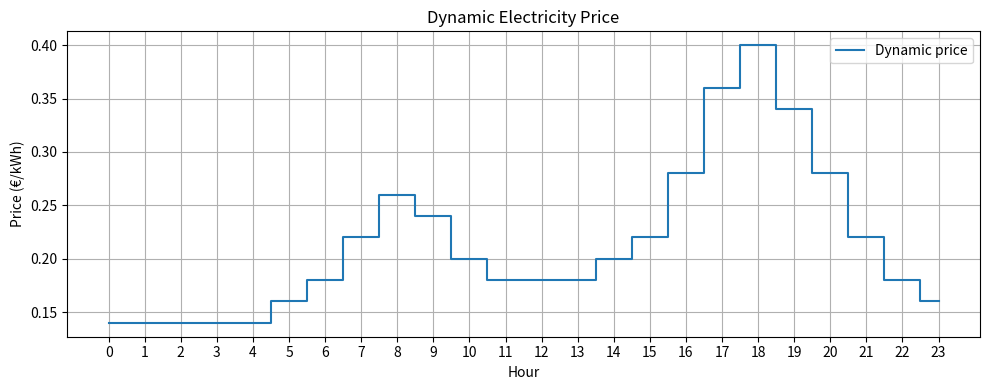
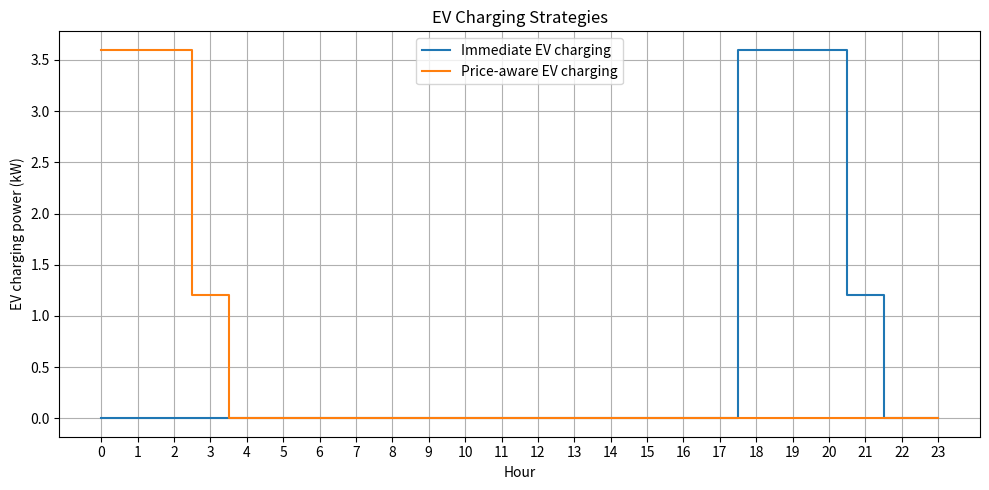
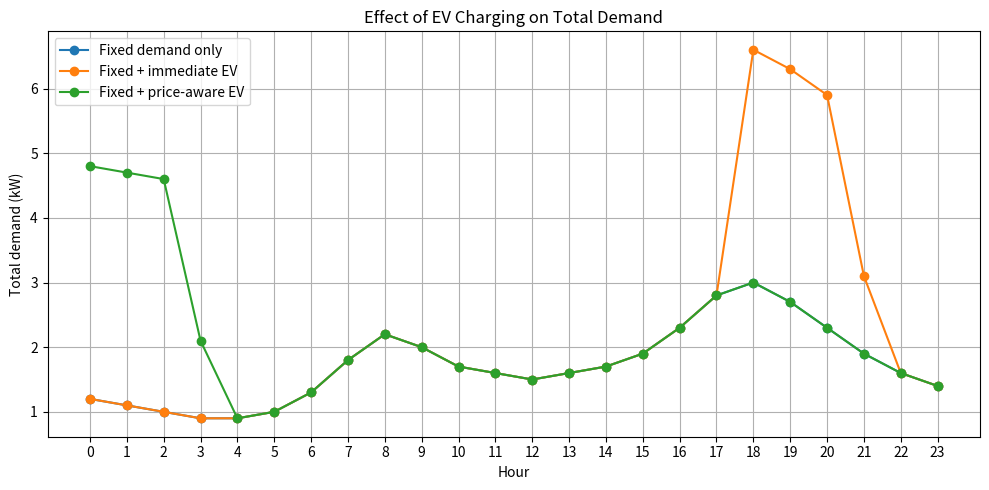
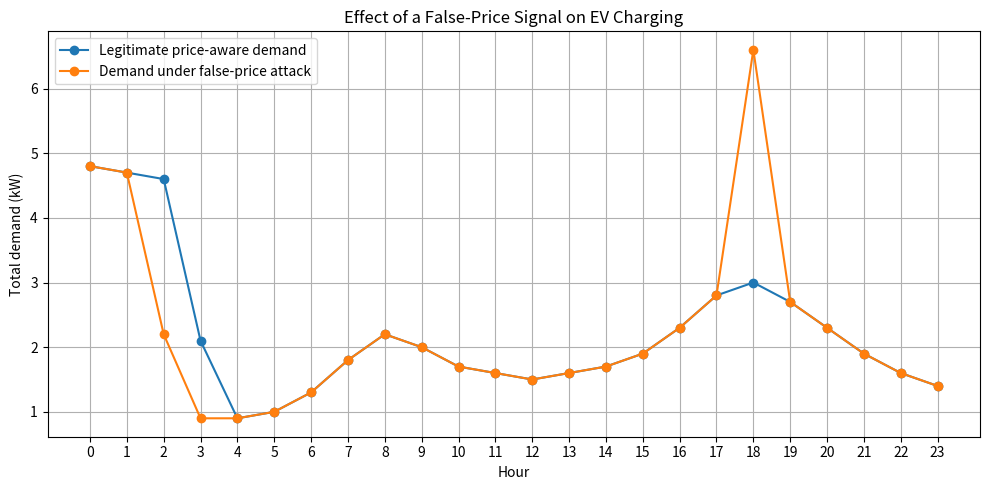

Source code (Python) for these figures, in order:
from __future__ import annotations

from pathlib import Path

import matplotlib

# Use a non-interactive backend because your environment cannot open windows.
matplotlib.use("Agg")

import matplotlib.pyplot as plt
import numpy as np


def get_available_hours(
    arrival_hour: int,
    departure_hour: int,
    number_of_hours: int = 24,
) -> np.ndarray:
    """
    Return the hourly intervals during which the EV is connected.

    Examples
    --------
    Arrival at 18:00 and departure at 07:00:

        [18, 19, 20, 21, 22, 23, 0, 1, 2, 3, 4, 5, 6]

    The departure hour itself is not included. A departure at 07:00
    means that charging must be complete by the beginning of hour 7.
    """
    if not 0 <= arrival_hour < number_of_hours:
        raise ValueError("Arrival hour is outside the valid range.")

    if not 0 <= departure_hour < number_of_hours:
        raise ValueError("Departure hour is outside the valid range.")

    if arrival_hour == departure_hour:
        # Interpret equal arrival and departure as availability all day.
        return np.arange(number_of_hours)

    if arrival_hour < departure_hour:
        # Example: arrival at 10:00, departure at 17:00.
        return np.arange(arrival_hour, departure_hour)

    # Example: arrival at 18:00, departure at 07:00.
    # Availability crosses midnight.
    evening_hours = np.arange(arrival_hour, number_of_hours)
    morning_hours = np.arange(0, departure_hour)

    return np.concatenate((evening_hours, morning_hours))


def create_ev_schedule(
    price_eur_per_kwh: np.ndarray,
    available_hours: np.ndarray,
    required_energy_kwh: float,
    maximum_charging_power_kw: float,
    interval_duration_hours: float = 1.0,
    optimize_for_price: bool = False,
) -> np.ndarray:
    """
    Create an EV charging schedule.

    If optimize_for_price is False, the EV charges immediately after
    arriving.

    If optimize_for_price is True, the EV charges during the cheapest
    available intervals.
    """
    if required_energy_kwh <= 0:
        raise ValueError("Required energy must be positive.")

    if maximum_charging_power_kw <= 0:
        raise ValueError("Maximum charging power must be positive.")

    if interval_duration_hours <= 0:
        raise ValueError("Interval duration must be positive.")

    number_of_intervals = len(price_eur_per_kwh)

    if np.any(available_hours < 0) or np.any(
        available_hours >= number_of_intervals
    ):
        raise ValueError("An available hour is outside the price array.")

    maximum_possible_energy_kwh = (
        len(available_hours)
        * maximum_charging_power_kw
        * interval_duration_hours
    )

    if required_energy_kwh > maximum_possible_energy_kwh:
        raise ValueError(
            "The EV cannot receive the required energy before departure. "
            f"Required: {required_energy_kwh:.2f} kWh; "
            f"maximum possible: {maximum_possible_energy_kwh:.2f} kWh."
        )

    charging_schedule_kw = np.zeros(number_of_intervals)

    if optimize_for_price:
        # Sort available intervals by electricity price.
        #
        # kind="stable" preserves the original order when two hours have
        # the same price.
        sorting_indices = np.argsort(
            price_eur_per_kwh[available_hours],
            kind="stable",
        )
        ordered_hours = available_hours[sorting_indices]
    else:
        # The available-hours array already begins at the arrival time.
        # Therefore, this represents immediate charging.
        ordered_hours = available_hours

    remaining_energy_kwh = required_energy_kwh

    for hour in ordered_hours:
        maximum_interval_energy_kwh = (
            maximum_charging_power_kw
            * interval_duration_hours
        )

        energy_this_interval_kwh = min(
            remaining_energy_kwh,
            maximum_interval_energy_kwh,
        )

        charging_power_kw = (
            energy_this_interval_kwh
            / interval_duration_hours
        )

        charging_schedule_kw[hour] = charging_power_kw
        remaining_energy_kwh -= energy_this_interval_kwh

        if remaining_energy_kwh <= 1e-9:
            break

    if remaining_energy_kwh > 1e-9:
        raise RuntimeError(
            "The scheduling algorithm did not allocate all required energy."
        )

    return charging_schedule_kw


def calculate_energy_kwh(
    power_kw: np.ndarray,
    interval_duration_hours: float = 1.0,
) -> float:
    """Calculate energy from a power profile."""
    return float(
        np.sum(power_kw * interval_duration_hours)
    )


def calculate_bill_eur(
    demand_kw: np.ndarray,
    price_eur_per_kwh: np.ndarray,
    interval_duration_hours: float = 1.0,
) -> float:
    """Calculate the electricity bill."""
    if demand_kw.shape != price_eur_per_kwh.shape:
        raise ValueError(
            "Demand and price arrays must have the same shape."
        )

    return float(
        np.sum(
            demand_kw
            * price_eur_per_kwh
            * interval_duration_hours
        )
    )


def main() -> None:
    hours = np.arange(24)
    interval_duration_hours = 1.0

    # This is now treated as fixed household demand.
    # It does not respond to the electricity price.
    fixed_demand_kw = np.array(
        [
            1.2, 1.1, 1.0, 0.9, 0.9, 1.0,
            1.3, 1.8, 2.2, 2.0, 1.7, 1.6,
            1.5, 1.6, 1.7, 1.9, 2.3, 2.8,
            3.0, 2.7, 2.3, 1.9, 1.6, 1.4,
        ],
        dtype=float,
    )

    # The price is an input to the simulation.
    #
    # We are not yet calculating the price from demand or market
    # conditions. We will introduce that feedback later.
    dynamic_price_eur_per_kwh = np.array(
        [
            0.14, 0.14, 0.14, 0.14, 0.14, 0.16,
            0.18, 0.22, 0.26, 0.24, 0.20, 0.18,
            0.18, 0.18, 0.20, 0.22, 0.28, 0.36,
            0.40, 0.34, 0.28, 0.22, 0.18, 0.16,
        ],
        dtype=float,
    )
    
    # The legitimate price remains unchanged in the electricity system.
    legitimate_price_eur_per_kwh = dynamic_price_eur_per_kwh.copy()

    # The attacker modifies the price signal received by the EV.
    attacked_price_eur_per_kwh = legitimate_price_eur_per_kwh.copy()

    attacked_hour = 18
    attacked_price_eur_per_kwh[attacked_hour] = 0.05

    # EV parameters.
    arrival_hour = 18
    departure_hour = 7
    required_energy_kwh = 12.0
    maximum_charging_power_kw = 3.6

    available_hours = get_available_hours(
        arrival_hour=arrival_hour,
        departure_hour=departure_hour,
    )

    # Strategy 1: begin charging immediately at 18:00.
    immediate_ev_charging_kw = create_ev_schedule(
        price_eur_per_kwh=dynamic_price_eur_per_kwh,
        available_hours=available_hours,
        required_energy_kwh=required_energy_kwh,
        maximum_charging_power_kw=maximum_charging_power_kw,
        interval_duration_hours=interval_duration_hours,
        optimize_for_price=False,
    )

    # Strategy 2: charge during the cheapest available intervals.
    legitimate_price_aware_ev_charging_kw = create_ev_schedule(
        price_eur_per_kwh=legitimate_price_eur_per_kwh,
        available_hours=available_hours,
        required_energy_kwh=required_energy_kwh,
        maximum_charging_power_kw=maximum_charging_power_kw,
        interval_duration_hours=interval_duration_hours,
        optimize_for_price=True,
    )
    attacked_ev_charging_kw = create_ev_schedule(
        price_eur_per_kwh=attacked_price_eur_per_kwh,
        available_hours=available_hours,
        required_energy_kwh=required_energy_kwh,
        maximum_charging_power_kw=maximum_charging_power_kw,
        interval_duration_hours=interval_duration_hours,
        optimize_for_price=True,
    )

    total_immediate_demand_kw = (
        fixed_demand_kw
        + immediate_ev_charging_kw
    )

    total_price_aware_demand_kw = (
        fixed_demand_kw
        + legitimate_price_aware_ev_charging_kw
    )
    
    total_legitimate_price_aware_demand_kw = (
        fixed_demand_kw
        + legitimate_price_aware_ev_charging_kw
    )

    total_attacked_demand_kw = (
        fixed_demand_kw
        + attacked_ev_charging_kw
    )

    fixed_energy_kwh = calculate_energy_kwh(
        fixed_demand_kw,
        interval_duration_hours,
    )

    immediate_ev_energy_kwh = calculate_energy_kwh(
        immediate_ev_charging_kw,
        interval_duration_hours,
    )

    price_aware_ev_energy_kwh = calculate_energy_kwh(
        legitimate_price_aware_ev_charging_kw,
        interval_duration_hours,
    )

    fixed_demand_bill_eur = calculate_bill_eur(
        fixed_demand_kw,
        dynamic_price_eur_per_kwh,
        interval_duration_hours,
    )

    immediate_total_bill_eur = calculate_bill_eur(
        total_immediate_demand_kw,
        dynamic_price_eur_per_kwh,
        interval_duration_hours,
    )

    price_aware_total_bill_eur = calculate_bill_eur(
        total_price_aware_demand_kw,
        dynamic_price_eur_per_kwh,
        interval_duration_hours,
    )

    immediate_ev_cost_eur = calculate_bill_eur(
        immediate_ev_charging_kw,
        dynamic_price_eur_per_kwh,
        interval_duration_hours,
    )

    price_aware_ev_cost_eur = calculate_bill_eur(
        legitimate_price_aware_ev_charging_kw,
        dynamic_price_eur_per_kwh,
        interval_duration_hours,
    )
    
    legitimate_ev_cost_eur = calculate_bill_eur(
        legitimate_price_aware_ev_charging_kw,
        legitimate_price_eur_per_kwh,
        interval_duration_hours,
    )

    attacked_ev_perceived_cost_eur = calculate_bill_eur(
        attacked_ev_charging_kw,
        attacked_price_eur_per_kwh,
        interval_duration_hours,
    )

    attacked_ev_real_cost_eur = calculate_bill_eur(
        attacked_ev_charging_kw,
        legitimate_price_eur_per_kwh,
        interval_duration_hours,
    )

    print("=== EV charging simulation ===")
    print(f"Available hours: {available_hours.tolist()}")
    print()

    print("Energy")
    print(f"  Fixed household energy: {fixed_energy_kwh:.2f} kWh")
    print(f"  Required EV energy: {required_energy_kwh:.2f} kWh")
    print(
        "  Immediate EV energy: "
        f"{immediate_ev_energy_kwh:.2f} kWh"
    )
    print(
        "  Price-aware EV energy: "
        f"{price_aware_ev_energy_kwh:.2f} kWh"
    )
    print()

    print("Peak demand")
    print(
        "  Fixed demand only: "
        f"{np.max(fixed_demand_kw):.2f} kW"
    )
    print(
        "  With immediate charging: "
        f"{np.max(total_immediate_demand_kw):.2f} kW"
    )
    print(
        "  With price-aware charging: "
        f"{np.max(total_price_aware_demand_kw):.2f} kW"
    )
    print()

    print("Cost")
    print(
        "  Fixed household bill: "
        f"€{fixed_demand_bill_eur:.2f}"
    )
    print(
        "  Immediate EV charging cost: "
        f"€{immediate_ev_cost_eur:.2f}"
    )
    print(
        "  Price-aware EV charging cost: "
        f"€{price_aware_ev_cost_eur:.2f}"
    )
    print(
        "  Total bill with immediate charging: "
        f"€{immediate_total_bill_eur:.2f}"
    )
    print(
        "  Total bill with price-aware charging: "
        f"€{price_aware_total_bill_eur:.2f}"
    )
    print()

    print("Hourly details")
    print(
        "Hour | Price | Fixed | Immediate EV | "
        "Price-aware EV | Total price-aware"
    )
    print("-" * 78)

    for hour in hours:
        print(
            f"{hour:02d}:00 | "
            f"{dynamic_price_eur_per_kwh[hour]:5.2f} | "
            f"{fixed_demand_kw[hour]:5.2f} | "
            f"{immediate_ev_charging_kw[hour]:12.2f} | "
            f"{legitimate_price_aware_ev_charging_kw[hour]:14.2f} | "
            f"{total_price_aware_demand_kw[hour]:17.2f}"
        )

    output_directory = Path("results")
    output_directory.mkdir(parents=True, exist_ok=True)

    # Plot 1: electricity price.
    plt.figure(figsize=(10, 4))
    plt.step(
        hours,
        dynamic_price_eur_per_kwh,
        where="mid",
        label="Dynamic price",
    )
    plt.xlabel("Hour")
    plt.ylabel("Price (€/kWh)")
    plt.title("Dynamic Electricity Price")
    plt.xticks(hours)
    plt.grid(True)
    plt.legend()
    plt.tight_layout()
    plt.savefig(
        output_directory / "step_02_price.png",
        dpi=300,
        bbox_inches="tight",
    )
    plt.close()

    # Plot 2: EV charging schedules.
    plt.figure(figsize=(10, 5))
    plt.step(
        hours,
        immediate_ev_charging_kw,
        where="mid",
        label="Immediate EV charging",
    )
    plt.step(
        hours,
        legitimate_price_aware_ev_charging_kw,
        where="mid",
        label="Price-aware EV charging",
    )
    plt.xlabel("Hour")
    plt.ylabel("EV charging power (kW)")
    plt.title("EV Charging Strategies")
    plt.xticks(hours)
    plt.grid(True)
    plt.legend()
    plt.tight_layout()
    plt.savefig(
        output_directory / "step_02_ev_schedules.png",
        dpi=300,
        bbox_inches="tight",
    )
    plt.close()

    # Plot 3: total household demand.
    plt.figure(figsize=(10, 5))
    plt.plot(
        hours,
        fixed_demand_kw,
        marker="o",
        label="Fixed demand only",
    )
    plt.plot(
        hours,
        total_immediate_demand_kw,
        marker="o",
        label="Fixed + immediate EV",
    )
    plt.plot(
        hours,
        total_price_aware_demand_kw,
        marker="o",
        label="Fixed + price-aware EV",
    )
    plt.xlabel("Hour")
    plt.ylabel("Total demand (kW)")
    plt.title("Effect of EV Charging on Total Demand")
    plt.xticks(hours)
    plt.grid(True)
    plt.legend()
    plt.tight_layout()
    plt.savefig(
        output_directory / "step_02_total_demand.png",
        dpi=300,
        bbox_inches="tight",
    )
    plt.close()

    print()
    print("Figures saved in the results directory:")
    print("  results/step_02_price.png")
    print("  results/step_02_ev_schedules.png")
    print("  results/step_02_total_demand.png")
    
    print()
    print("=== False-price attack ===")
    print(
        f"Legitimate price at {attacked_hour:02d}:00: "
        f"€{legitimate_price_eur_per_kwh[attacked_hour]:.2f}/kWh"
    )
    print(
        f"Attacked price at {attacked_hour:02d}:00: "
        f"€{attacked_price_eur_per_kwh[attacked_hour]:.2f}/kWh"
    )
    print()

    print("EV charging cost")
    print(
        f"  Legitimate price-aware schedule: "
        f"€{legitimate_ev_cost_eur:.2f}"
    )
    print(
        f"  Cost perceived under attack: "
        f"€{attacked_ev_perceived_cost_eur:.2f}"
    )
    print(
        f"  Real cost under legitimate settlement: "
        f"€{attacked_ev_real_cost_eur:.2f}"
    )
    print()

    print("Peak total demand")
    print(
        f"  Legitimate price-aware schedule: "
        f"{np.max(total_legitimate_price_aware_demand_kw):.2f} kW"
    )
    print(
        f"  Schedule produced under attack: "
        f"{np.max(total_attacked_demand_kw):.2f} kW"
    )
    print()
    print("Charging schedule comparison")
    print("Hour | Legitimate price | Attacked price | Normal EV | Attacked EV")
    print("-" * 75)

    for hour in hours:
        print(
            f"{hour:02d}:00 | "
            f"{legitimate_price_eur_per_kwh[hour]:16.2f} | "
            f"{attacked_price_eur_per_kwh[hour]:14.2f} | "
            f"{legitimate_price_aware_ev_charging_kw[hour]:9.2f} | "
            f"{attacked_ev_charging_kw[hour]:11.2f}"
        )
    
    plt.figure(figsize=(10, 5))

    plt.plot(
        hours,
        total_legitimate_price_aware_demand_kw,
        marker="o",
        label="Legitimate price-aware demand",
    )

    plt.plot(
        hours,
        total_attacked_demand_kw,
        marker="o",
        label="Demand under false-price attack",
    )

    plt.xlabel("Hour")
    plt.ylabel("Total demand (kW)")
    plt.title("Effect of a False-Price Signal on EV Charging")
    plt.xticks(hours)
    plt.grid(True)
    plt.legend()
    plt.tight_layout()

    plt.savefig(
        output_directory / "step_03_false_price_attack.png",
        dpi=300,
        bbox_inches="tight",
    )

    plt.close()


if __name__ == "__main__":
    main()
